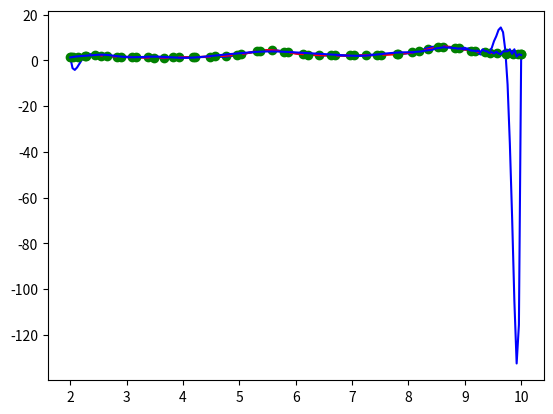

Write Python code to recreate this figure.
import numpy as np
import matplotlib.pyplot as plt

def func(x):
    return (np.log(x) / (np.sin(2*x) + 1.5)) + (x / 5);

def cebysev_points(n):
    points = []
    for i in range(n):
        points.append(np.cos((np.pi *(2*i+1)) / (2*n)))
    return points

def expand(points, start, end):
    expanded = []
    for point in points:
        expanded.append((start + end) / 2 + (start - end) / 2 * point)
    return expanded

def plot_interpolated(interval,x ,y):
    
    points = np.linspace(interval[0], interval[1], 200);

    plt.plot(points, func(points), 'r')

    for i in range(len(x)):
        plt.plot(x[i], y[i], 'go')
    A = np.zeros((len(x), len(x)), dtype=float);

    for i in range(len(x)):
        A[:,i] = np.power(x, i); #fill columns
    
    print(A)

    cofs = np.linalg.solve(A, y)
    print(cofs)

    points_y = np.zeros(points.size, dtype=float)
    
    for i in range(len(x)):
        points_y += np.power(points, i) * cofs[i];
    
    plt.plot(points, points_y, 'b')
    plt.show()

interval = [2, 10];

num_points = 30;
# step = (float)(interval[1] - interval[0]) / num_points


x_even = np.array(np.linspace(interval[0], interval[1], num_points)) #evely spaced out points
y_even = np.array(list(map(func, x_even)));

x_cebysev = expand(cebysev_points(num_points), interval[0], interval[1]) #evely spaced out points
y_cebysev = np.array(list(map(func, x_cebysev)));

plot_interpolated(interval, x_even, y_even)
plot_interpolated(interval, x_cebysev, y_cebysev)

